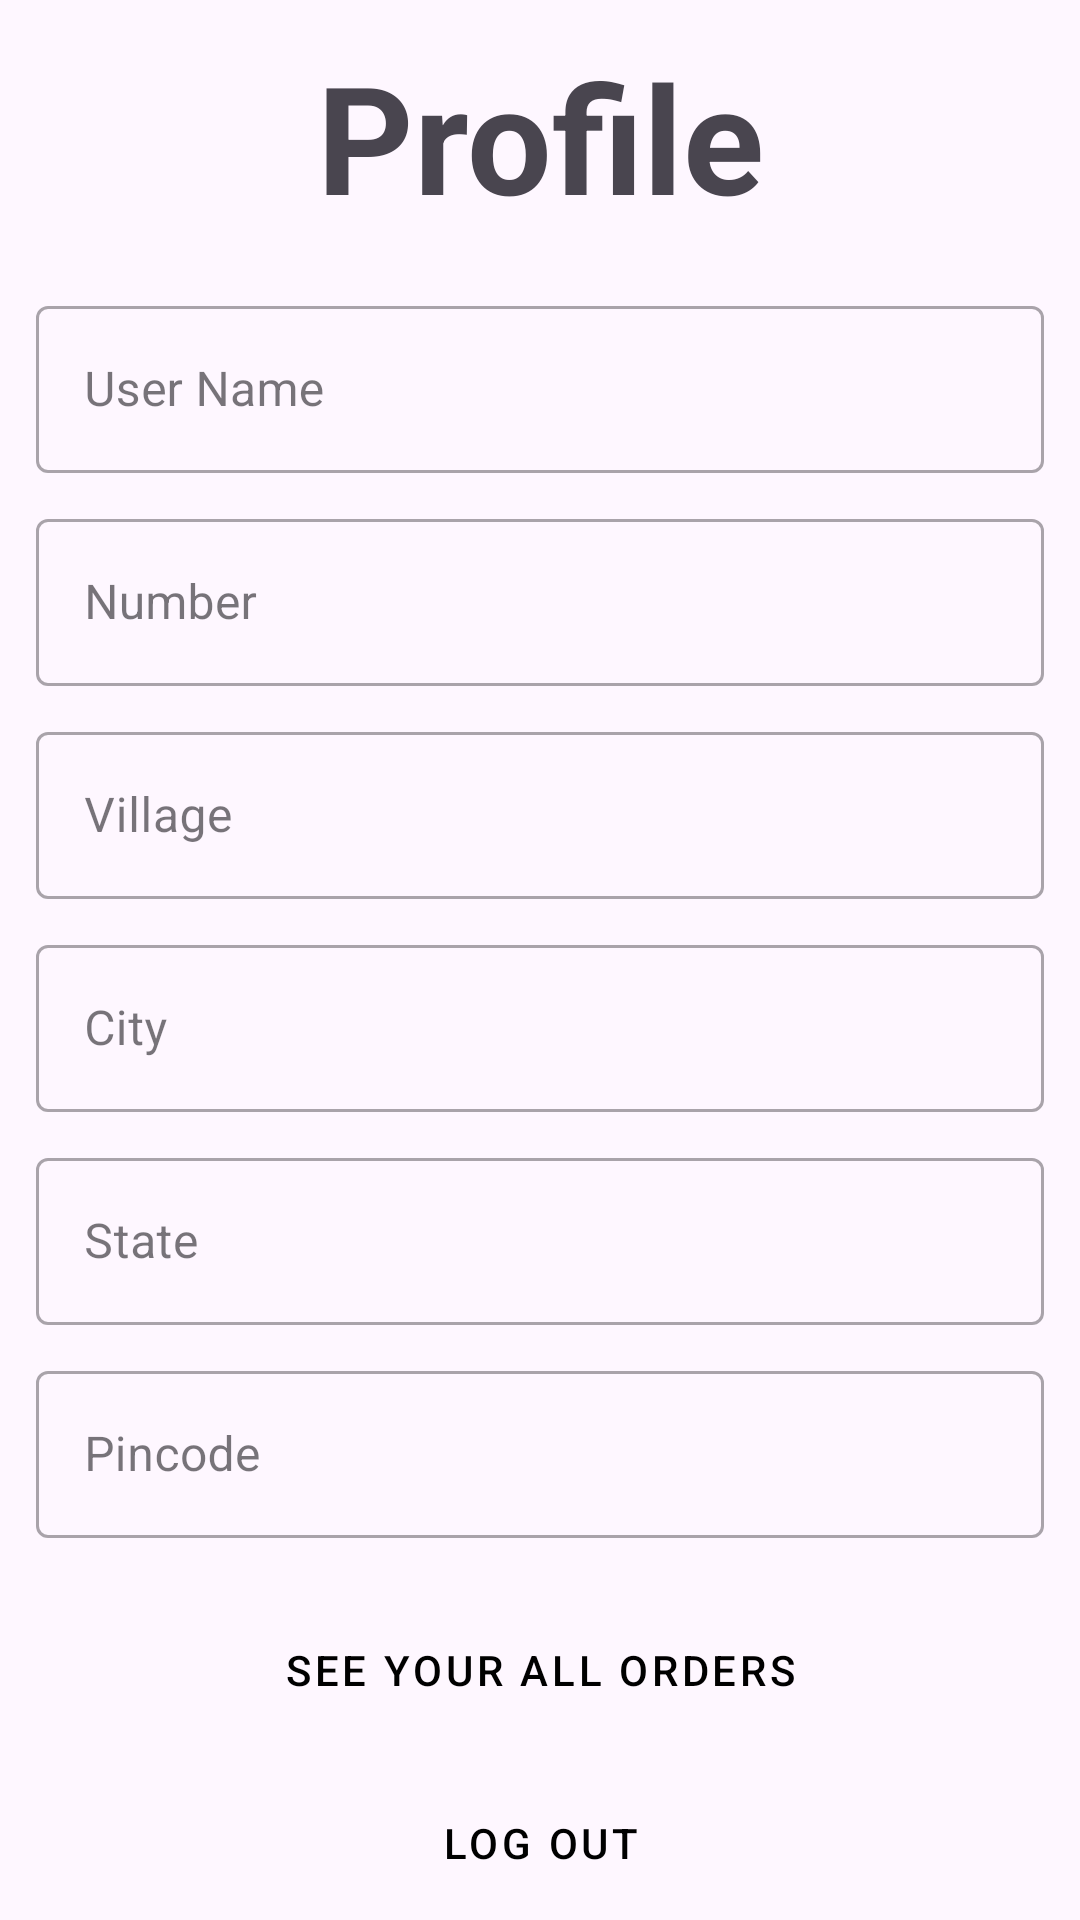

Reconstruct the res/layout file that produces this screen, plus the resources it refers to.
<!-- AndroidManifest.xml: application theme Theme.GG -->
<!-- res/layout/fragment_more.xml -->
<?xml version="1.0" encoding="utf-8"?>
<LinearLayout xmlns:android="http://schemas.android.com/apk/res/android"
    xmlns:app="http://schemas.android.com/apk/res-auto"
    xmlns:tools="http://schemas.android.com/tools"
    android:layout_width="match_parent"
    android:layout_height="match_parent"
    android:gravity="center"
    android:orientation="vertical"
    android:padding="12dp"
    tools:context=".fragment.MoreFragment">

    <TextView
        android:id="@+id/textView13"
        android:layout_width="match_parent"
        android:gravity="center"
        android:textSize="50sp"
        android:textStyle="bold"
        android:layout_marginBottom="18dp"
        android:layout_height="wrap_content"
        android:text="Profile" />

    <com.google.android.material.textfield.TextInputLayout
        style="@style/Widget.MaterialComponents.TextInputLayout.OutlinedBox"
        android:layout_width="match_parent"
        android:layout_height="wrap_content"
        tools:ignore="MissingClass">

        <com.google.android.material.textfield.TextInputEditText
            android:id="@+id/userName"
            android:layout_width="match_parent"
            android:enabled="false"
            android:layout_height="wrap_content"
            android:hint="User Name" />
    </com.google.android.material.textfield.TextInputLayout>

    <com.google.android.material.textfield.TextInputLayout
        style="@style/Widget.MaterialComponents.TextInputLayout.OutlinedBox"
        android:layout_marginTop="10dp"
        android:layout_width="match_parent"
        android:layout_height="wrap_content">

        <com.google.android.material.textfield.TextInputEditText
            android:id="@+id/userNumber"
            android:enabled="false"

            android:layout_width="match_parent"
            android:layout_height="wrap_content"
            android:hint="Number" />
    </com.google.android.material.textfield.TextInputLayout>

    <com.google.android.material.textfield.TextInputLayout
        style="@style/Widget.MaterialComponents.TextInputLayout.OutlinedBox"
        android:layout_marginTop="10dp"
        android:layout_width="match_parent"
        android:layout_height="wrap_content">

        <com.google.android.material.textfield.TextInputEditText
            android:id="@+id/userVillage"
            android:enabled="false"
            android:layout_width="match_parent"
            android:layout_height="wrap_content"
            android:hint="Village" />
    </com.google.android.material.textfield.TextInputLayout>

    <com.google.android.material.textfield.TextInputLayout
        style="@style/Widget.MaterialComponents.TextInputLayout.OutlinedBox"
        android:layout_marginTop="10dp"
        android:layout_width="match_parent"
        android:layout_height="wrap_content">

        <com.google.android.material.textfield.TextInputEditText
            android:id="@+id/userCity"
            android:enabled="false"
            android:layout_width="match_parent"
            android:layout_height="wrap_content"
            android:hint="City" />
    </com.google.android.material.textfield.TextInputLayout>

    <com.google.android.material.textfield.TextInputLayout
        style="@style/Widget.MaterialComponents.TextInputLayout.OutlinedBox"
        android:layout_marginTop="10dp"
        android:layout_width="match_parent"
        android:layout_height="wrap_content">

        <com.google.android.material.textfield.TextInputEditText
            android:id="@+id/userState"
            android:enabled="false"
            android:layout_width="match_parent"
            android:layout_height="wrap_content"
            android:hint="State" />
    </com.google.android.material.textfield.TextInputLayout>

    <com.google.android.material.textfield.TextInputLayout
        style="@style/Widget.MaterialComponents.TextInputLayout.OutlinedBox"
        android:layout_marginTop="10dp"
        android:layout_width="match_parent"
        android:layout_height="wrap_content">

        <com.google.android.material.textfield.TextInputEditText
            android:id="@+id/userPincode"
            android:enabled="false"
            android:layout_width="match_parent"
            android:layout_height="wrap_content"
            android:hint="Pincode" />
    </com.google.android.material.textfield.TextInputLayout>

    <Button
        style="@style/Widget.MaterialComponents.Button"
        android:textColor="@color/black"
        android:backgroundTint="@color/color_primary"
        android:id="@+id/button6"
        android:layout_width="match_parent"
        android:layout_height="wrap_content"
        android:layout_marginTop="20dp"
        android:text="See Your all Orders"
        android:textAllCaps="true"
        app:layout_constraintBottom_toBottomOf="parent"
        app:layout_constraintEnd_toEndOf="parent"
        app:layout_constraintStart_toStartOf="parent"
        app:layout_constraintTop_toTopOf="parent" />

 <Button
        style="@style/Widget.MaterialComponents.Button"
        android:textColor="@color/black"
        android:backgroundTint="@color/color_primary"
        android:id="@+id/button"
        android:layout_width="match_parent"
        android:layout_height="wrap_content"
        android:layout_marginTop="20dp"
        android:text="Log out"
        android:textAllCaps="true"
        app:layout_constraintBottom_toBottomOf="parent"
        app:layout_constraintEnd_toEndOf="parent"
        app:layout_constraintStart_toStartOf="parent"
        app:layout_constraintTop_toTopOf="parent" />


</LinearLayout>
<!-- resources referenced by this layout -->
<resources>
  <color name="black">#FF000000</color>
  <color name="color_primary">#93DDFF</color>
  <style name="Theme.GG" parent="Base.Theme.GG" />
  <style name="Base.Theme.GG" parent="Theme.Material3.DayNight.NoActionBar">
          
          
      </style>
</resources>
